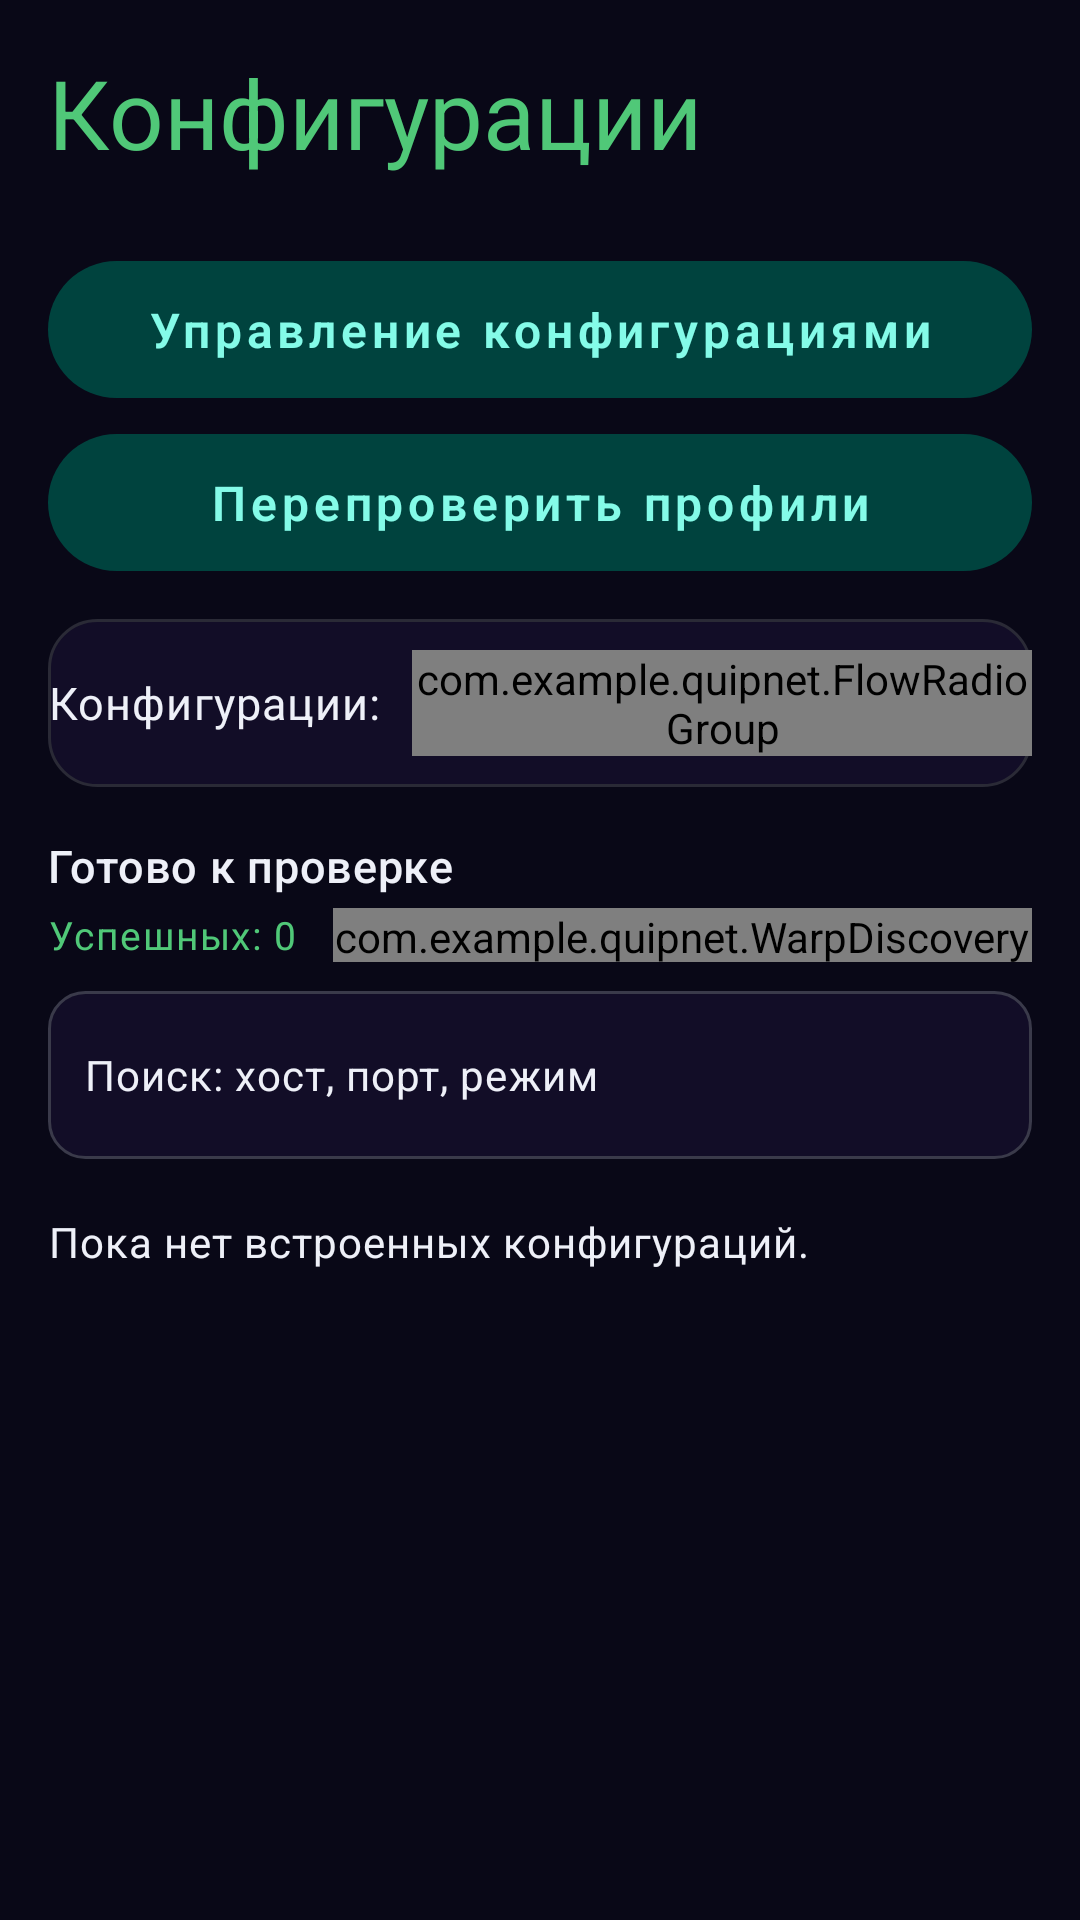

Android layout source for this screen:
<!-- AndroidManifest.xml: activity theme Theme.QuipNet.Settings -->
<!-- res/layout/activity_warp_configs.xml -->
<?xml version="1.0" encoding="utf-8"?>
<androidx.constraintlayout.widget.ConstraintLayout xmlns:android="http://schemas.android.com/apk/res/android"
    xmlns:app="http://schemas.android.com/apk/res-auto"
    android:layout_width="match_parent"
    android:layout_height="match_parent"
    android:background="?attr/m3ColorBackground"
    android:padding="16dp">

    <TextView
        android:id="@+id/tv_title"
        android:layout_width="0dp"
        android:layout_height="wrap_content"
        android:fontFamily="sans-serif-medium"
        android:text="Конфигурации"
        android:textColor="?attr/m3ColorPrimary"
        android:textSize="32sp"
        android:textStyle="bold"
        android:textAppearance="?attr/textAppearanceHeadlineLarge"
        app:layout_constraintEnd_toEndOf="parent"
        app:layout_constraintStart_toStartOf="parent"
        app:layout_constraintTop_toTopOf="parent" />

    <LinearLayout
        android:id="@+id/row_actions"
        android:layout_width="0dp"
        android:layout_height="wrap_content"
        android:layout_marginTop="16dp"
        android:orientation="vertical"
        app:layout_constraintEnd_toEndOf="parent"
        app:layout_constraintStart_toStartOf="parent"
        app:layout_constraintTop_toBottomOf="@id/tv_title">

        <TextView
            android:id="@+id/btn_create_new"
            android:layout_width="match_parent"
            android:layout_height="wrap_content"
            android:background="@drawable/btn_expressive_filled"
            android:clickable="true"
            android:focusable="true"
            android:fontFamily="sans-serif-medium"
            android:gravity="center"
            android:singleLine="true"
            android:text="Сгенерировать новые"
            android:textColor="#000000"
            android:textSize="16sp"
            android:textAppearance="?attr/textAppearanceLabelLarge"
            android:paddingTop="14dp"
            android:paddingBottom="14dp"
            android:visibility="gone" />

        <TextView
            android:id="@+id/btn_paste_config"
            android:layout_width="match_parent"
            android:layout_height="wrap_content"
            android:layout_marginTop="12dp"
            android:background="@drawable/btn_expressive_filled_tonal"
            android:clickable="true"
            android:focusable="true"
            android:fontFamily="sans-serif-medium"
            android:gravity="center"
            android:singleLine="true"
            android:text="Управление конфигурациями"
            android:textColor="?attr/m3ColorOnSecondaryContainer"
            android:textSize="16sp"
            android:textAppearance="?attr/textAppearanceLabelLarge"
            android:paddingTop="12dp"
            android:paddingBottom="12dp" />

        <TextView
            android:id="@+id/btn_adapt_network"
            android:layout_width="match_parent"
            android:layout_height="wrap_content"
            android:layout_marginTop="12dp"
            android:background="@drawable/btn_expressive_filled_tonal"
            android:clickable="true"
            android:focusable="true"
            android:fontFamily="sans-serif-medium"
            android:gravity="center"
            android:singleLine="true"
            android:text="Перепроверить профили"
            android:textColor="?attr/m3ColorOnSecondaryContainer"
            android:textSize="16sp"
            android:textAppearance="?attr/textAppearanceLabelLarge"
            android:paddingTop="12dp"
            android:paddingBottom="12dp" />

        
        <LinearLayout
            android:id="@+id/row_configs_source"
            android:layout_width="match_parent"
            android:layout_height="wrap_content"
            android:layout_marginTop="16dp"
            android:background="@drawable/card_expressive"
            android:gravity="center_vertical"
            android:minHeight="56dp"
            android:orientation="horizontal">

            <TextView
                android:id="@+id/tv_configs_source_label"
                android:layout_width="wrap_content"
                android:layout_height="wrap_content"
                android:fontFamily="sans-serif-medium"
                android:singleLine="true"
                android:text="Конфигурации:"
                android:textColor="?attr/m3ColorOnSurfaceContainer"
                android:textSize="15sp"
                android:textAppearance="?attr/textAppearanceBodyMedium" />

            <com.example.quipnet.FlowRadioGroup
                android:id="@+id/rg_configs_source"
                android:layout_width="0dp"
                android:layout_height="wrap_content"
                android:layout_marginStart="10dp"
                android:layout_weight="1"
                android:orientation="horizontal">

                <RadioButton
                    android:id="@+id/rb_configs_builtin"
                    android:layout_width="wrap_content"
                    android:layout_height="wrap_content"
                    android:layout_marginEnd="10dp"
                    android:buttonTint="?attr/m3ColorPrimary"
                    android:maxLines="1"
                    android:paddingStart="0dp"
                    android:paddingEnd="0dp"
                    android:text="Встроенные"
                    android:textColor="?attr/m3ColorOnSurfaceContainer"
                    android:textSize="14sp"
                    android:textAppearance="?attr/textAppearanceBodyMedium" />

                <RadioButton
                    android:id="@+id/rb_configs_imported"
                    android:layout_width="wrap_content"
                    android:layout_height="wrap_content"
                    android:buttonTint="?attr/m3ColorPrimary"
                    android:maxLines="1"
                    android:paddingStart="0dp"
                    android:paddingEnd="0dp"
                    android:text="Импортированные"
                    android:textColor="?attr/m3ColorOnSurfaceContainer"
                    android:textSize="14sp"
                    android:textAppearance="?attr/textAppearanceBodyMedium" />
            </com.example.quipnet.FlowRadioGroup>
        </LinearLayout>
    </LinearLayout>

    <TextView
        android:id="@+id/tv_discovery_status"
        android:layout_width="0dp"
        android:layout_height="wrap_content"
        android:layout_marginTop="16dp"
        android:fontFamily="sans-serif-medium"
        android:text="Готово к проверке"
        android:textColor="?attr/m3ColorOnSurfaceContainer"
        android:textSize="15sp"
        android:textStyle="bold"
        android:textAppearance="?attr/textAppearanceTitleMedium"
        app:layout_constraintEnd_toEndOf="parent"
        app:layout_constraintStart_toStartOf="parent"
        app:layout_constraintTop_toBottomOf="@id/row_actions" />

    <TextView
        android:id="@+id/tv_discovery_progress"
        android:layout_width="wrap_content"
        android:layout_height="wrap_content"
        android:layout_marginTop="4dp"
        android:fontFamily="sans-serif-medium"
        android:text="Успешных: 0"
        android:textColor="?attr/m3ColorPrimary"
        android:textSize="13sp"
        android:textAppearance="?attr/textAppearanceBodySmall"
        app:layout_constraintStart_toStartOf="parent"
        app:layout_constraintTop_toBottomOf="@id/tv_discovery_status" />

    <com.example.quipnet.WarpDiscoveryTrailView
        android:id="@+id/view_discovery_trail"
        android:layout_width="0dp"
        android:layout_height="18dp"
        android:layout_marginStart="12dp"
        app:layout_constraintBottom_toBottomOf="@id/tv_discovery_progress"
        app:layout_constraintEnd_toEndOf="parent"
        app:layout_constraintStart_toEndOf="@id/tv_discovery_progress"
        app:layout_constraintTop_toTopOf="@id/tv_discovery_progress" />

    <TextView
        android:id="@+id/tv_empty"
        android:layout_width="0dp"
        android:layout_height="wrap_content"
        android:layout_marginTop="18dp"
        android:fontFamily="sans-serif"
        android:text="Пока нет встроенных конфигураций."
        android:textColor="?attr/m3ColorOnSurfaceContainer"
        android:textSize="14sp"
        android:textAppearance="?attr/textAppearanceBodyMedium"
        app:layout_constraintEnd_toEndOf="parent"
        app:layout_constraintStart_toStartOf="parent"
        app:layout_constraintTop_toBottomOf="@id/et_config_search" />

    <EditText
        android:id="@+id/et_config_search"
        android:layout_width="0dp"
        android:layout_height="wrap_content"
        android:layout_marginTop="10dp"
        android:background="@drawable/field_expressive"
        android:hint="Поиск: хост, порт, режим"
        android:imeOptions="actionSearch"
        android:inputType="text"
        android:maxLines="1"
        android:minHeight="56dp"
        android:paddingStart="12dp"
        android:paddingEnd="12dp"
        android:textColor="?attr/m3ColorOnSurfaceContainer"
        android:textColorHint="?attr/m3ColorOnSurfaceContainer"
        android:textSize="14sp"
        android:textAppearance="?attr/textAppearanceBodyMedium"
        app:layout_constraintEnd_toEndOf="parent"
        app:layout_constraintStart_toStartOf="parent"
        app:layout_constraintTop_toBottomOf="@id/tv_discovery_progress" />

    <androidx.recyclerview.widget.RecyclerView
        android:id="@+id/rv_configs"
        android:layout_width="0dp"
        android:layout_height="0dp"
        android:layout_marginTop="8dp"
        android:clipToPadding="false"
        android:paddingBottom="16dp"
        app:layout_constraintBottom_toBottomOf="parent"
        app:layout_constraintEnd_toEndOf="parent"
        app:layout_constraintStart_toStartOf="parent"
        app:layout_constraintTop_toBottomOf="@id/et_config_search" />

</androidx.constraintlayout.widget.ConstraintLayout>
<!-- resources referenced by this layout -->
<resources>
  <color name="m3_surface">#090817</color>
  <color name="m3_primary">#50C878</color>
  <color name="m3_onPrimaryContainer">#7FE09A</color>
  <color name="m3_primary_tone_30">#2E7848</color>
  <color name="m3_onPrimary">#090817</color>
  <color name="m3_outline">#3A3A4A</color>
  <color name="m3_primary_tone_50">#50C878</color>
  <color name="m3_primary_tone_80">#90EEB2</color>
  <color name="m3_onBackground">#EEF0F8</color>
  <color name="m3_outlineVariant">#2A2A36</color>
  <color name="m3_surfaceContainer">#120D27</color>
  <color name="m3_primary_tone_40">#3FA060</color>
  <color name="m3_primaryContainer">#00331B</color>
  <color name="m3_secondary">#39E6D6</color>
  <color name="m3_onSecondary">#001F1B</color>
  <color name="m3_secondaryContainer">#00433E</color>
  <color name="m3_onSecondaryContainer">#84FBE8</color>
  <color name="m3_tertiary">#E9639B</color>
  <color name="m3_onTertiary">#3D002A</color>
  <color name="m3_tertiaryContainer">#69004C</color>
  <color name="m3_onTertiaryContainer">#F99CC4</color>
  <color name="m3_error">#FF5454</color>
  <color name="m3_onError">#FFFFFF</color>
  <color name="m3_errorContainer">#930000</color>
  <color name="m3_onErrorContainer">#FFDADA</color>
  <color name="m3_onSurface">#EEF0F8</color>
  <color name="m3_surfaceDim">#070611</color>
  <color name="m3_surfaceBright">#120D27</color>
  <color name="m3_surfaceContainerHigh">#1B1238</color>
  <color name="m3_surfaceContainerHighest">#221A40</color>
  <color name="m3_background">#090817</color>
  <color name="m3_primaryFixed">#7FE09A</color>
  <color name="m3_primaryFixedDim">#50C878</color>
  <color name="m3_onPrimaryFixed">#001B0D</color>
  <color name="m3_onPrimaryFixedVariant">#00331B</color>
  <color name="m3_secondaryFixed">#84FBE8</color>
  <color name="m3_secondaryFixedDim">#39E6D6</color>
  <color name="m3_onSecondaryFixed">#00433E</color>
  <color name="m3_onSecondaryFixedVariant">#006963</color>
  <color name="m3_inverseSurface">#E8EAF0</color>
  <color name="m3_inverseOnSurface">#1B1238</color>
  <color name="m3_inversePrimary">#7FE09A</color>
  <color name="m3_onSurfaceContainer">#EEF0F8</color>
  <color name="m3_scarf">#F0B429</color>
  <color name="m3_onScarf">#101215</color>
  <color name="m3_scarfContainer">#3B340A</color>
  <color name="m3_onScarfContainer">#FCE8A0</color>
  <color name="quipnet_aurora_text_title">#EEF0F8</color>
  <color name="quipnet_aurora_text_value">#A8ADD4</color>
  <color name="quipnet_aurora_accent">#50C878</color>
  <color name="quipnet_aurora_focus_fill">#3350C878</color>
  <color name="quipnet_aurora_focus_stroke">#50C878</color>
  <color name="quipnet_aurora_accent_dim">#2E50C878</color>
  <color name="quipnet_aurora_accent_on">#090817</color>
  <color name="quipnet_aurora_separator">#12FFFFFF</color>
  <color name="quipnet_aurora_group_from">#50C878</color>
  <color name="quipnet_aurora_group_to">#9FD9BC</color>
  <color name="quipnet_aurora_text_hint">#7A7FA8</color>
  <color name="quipnet_aurora_switch_on">#50C878</color>
  <color name="quipnet_aurora_switch_off">#2EFFFFFF</color>
  <color name="quipnet_aurora_thumb_on">#FFFFFF</color>
  <color name="quipnet_aurora_thumb_off">#B8BED0</color>
  <color name="quipnet_aurora_icon_tint">#B350C878</color>
  <color name="quipnet_aurora_card_fill">#0BFFFFFF</color>
  <color name="quipnet_aurora_card_stroke">#1FA88DFF</color>
  <style name="Widget.QuipNet.DialogButtonPrimary.Auroramint" parent="@style/Widget.QuipNet.DialogButton.Auroramint">
          <item name="android:background">@drawable/bg_quipnet_dialog_button_primary_aurora</item>
          <item name="android:textColor">@color/quipnet_aurora_accent_on</item>
      </style>
</resources>
